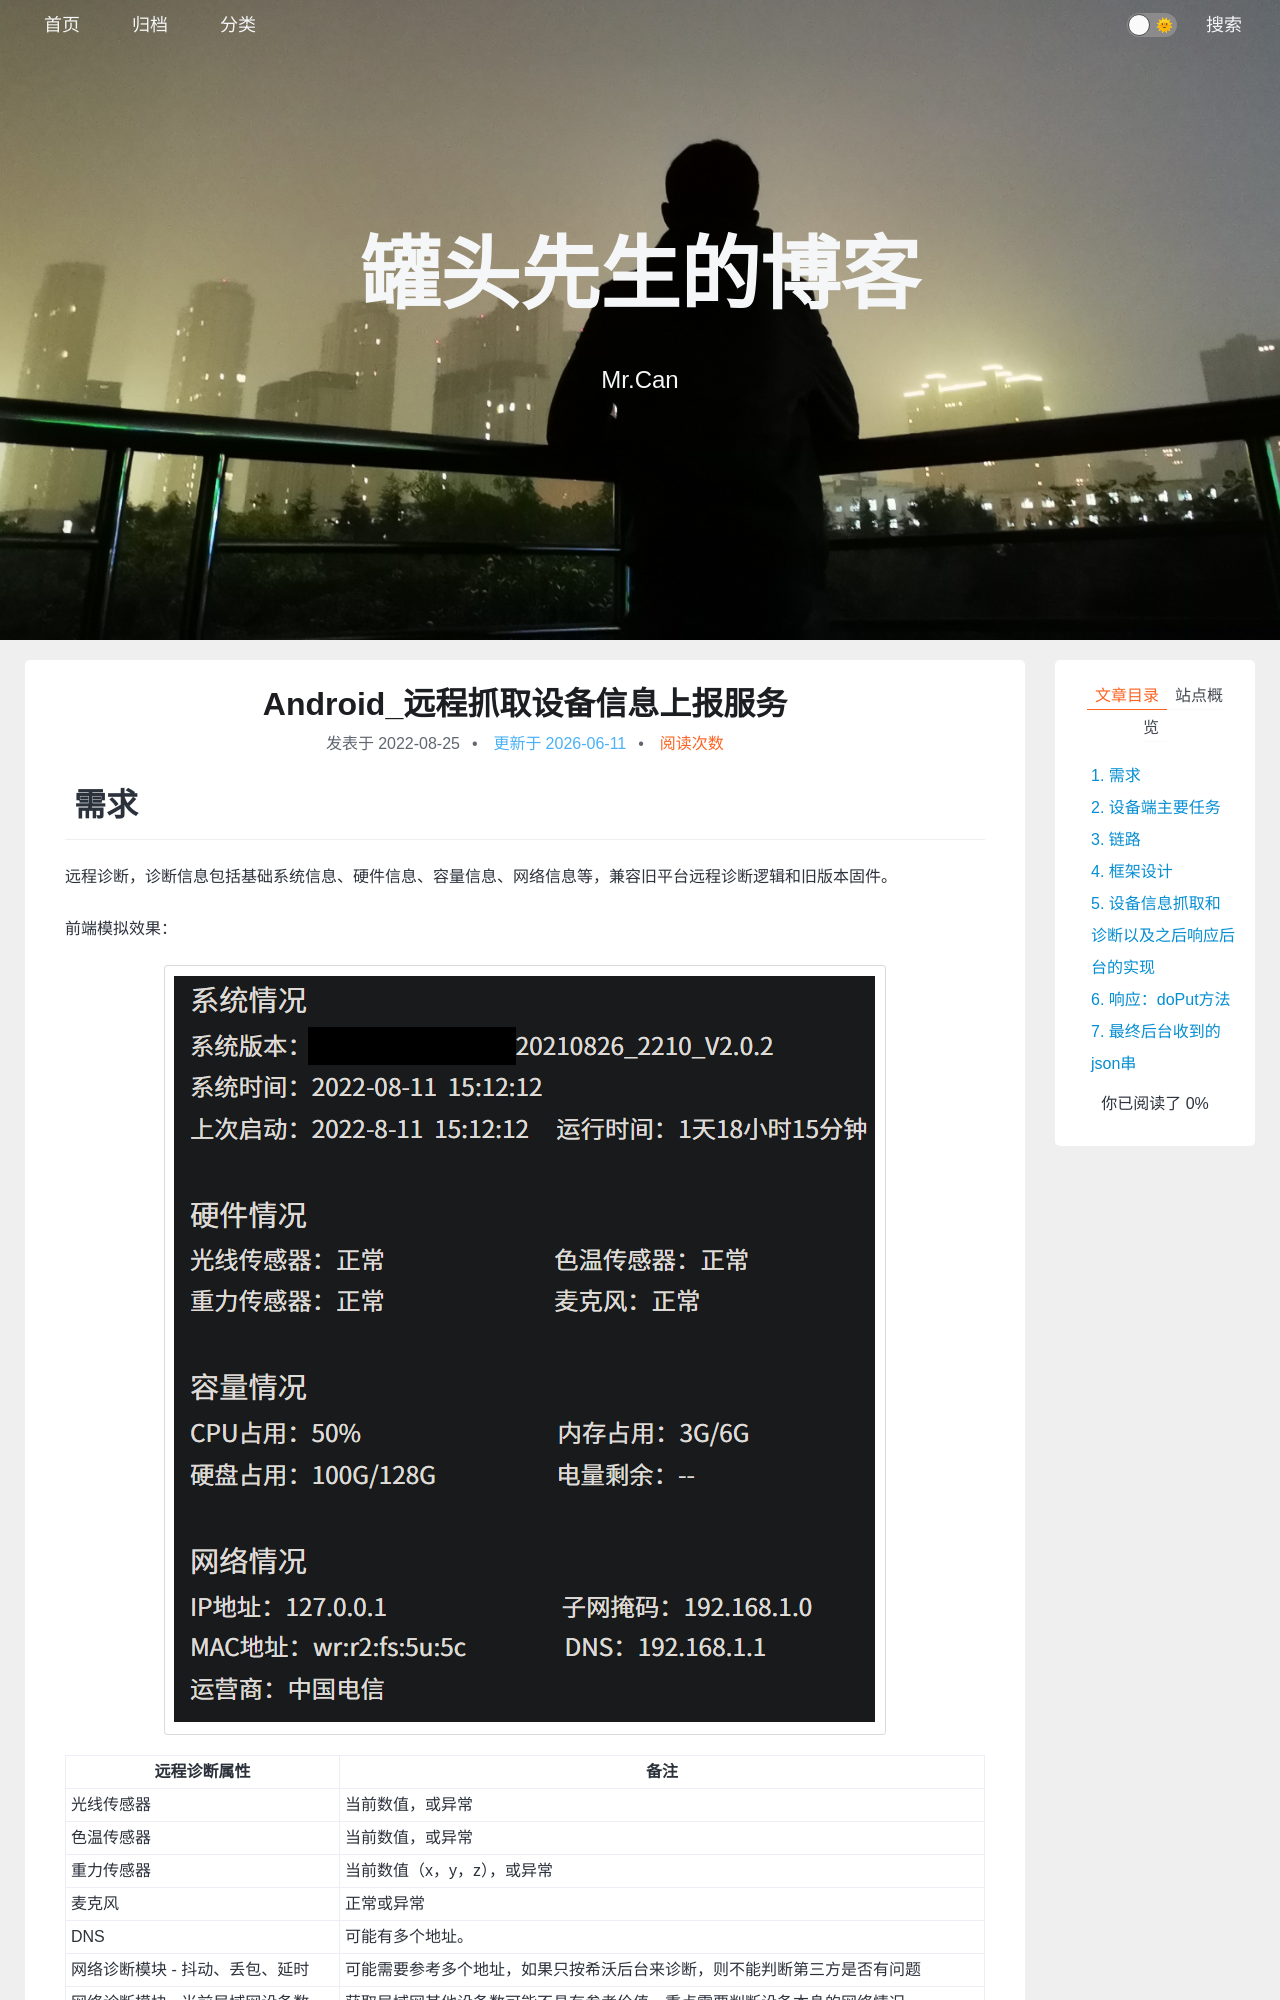

repository: xing-cg/xing-cg.github.io · page: Android/Android_远程抓取设备信息上报服务/index.html · generator: jekyll

---
title: Android_远程抓取设备信息上报服务
categories:
  - - Android
tags: 
date: 2022/8/25
updated: 
comments: 
published:
---

# 需求

远程诊断，诊断信息包括基础系统信息、硬件信息、容量信息、网络信息等，兼容旧平台远程诊断逻辑和旧版本固件。

前端模拟效果：

![image-20220825152733320](../../images/Android_设备信息抓取/image-20220825152733320.png)

| 远程诊断属性                    | 备注                                                         |
| ------------------------------- | ------------------------------------------------------------ |
| 光线传感器                      | 当前数值，或异常                                             |
| 色温传感器                      | 当前数值，或异常                                             |
| 重力传感器                      | 当前数值（x，y，z），或异常                                  |
| 麦克风                          | 正常或异常                                                   |
| DNS                             | 可能有多个地址。                                             |
| 网络诊断模块 - 抖动、丢包、延时 | 可能需要参考多个地址，如果只按希沃后台来诊断，则不能判断第三方是否有问题 |
| 网络诊断模块 - 当前局域网设备数 | 获取局域网其他设备数可能不具有参考价值，重点需要判断设备本身的网络情况 |

# 设备端主要任务

1. 系统版本
2. 获取时间
   1. 系统当前时间
   2. 已运行时间
   3. 上次启动时间，无直接获取的API，系统当前时间减去已运行时间即可。
3. 感知状态
   1. 三个传感器，异步获取其即时值。
   2. 麦克风状态，异步检测。
4. 硬件负载
   1. CPU负载计算
   2. 内存、硬盘状态信息获取
5. 网卡信息获取
   1. 内网IP地址
   2. 子网掩码
   3. MAC地址
   4. DNS配置地址
6. 外网信息
   1. 外网IP地址
   2. 运营商名称

# 链路

设备端服务程序常运行，监听后端IOT下发指令。设备进行一系列信息抓取、硬件检查后，doput上报。
